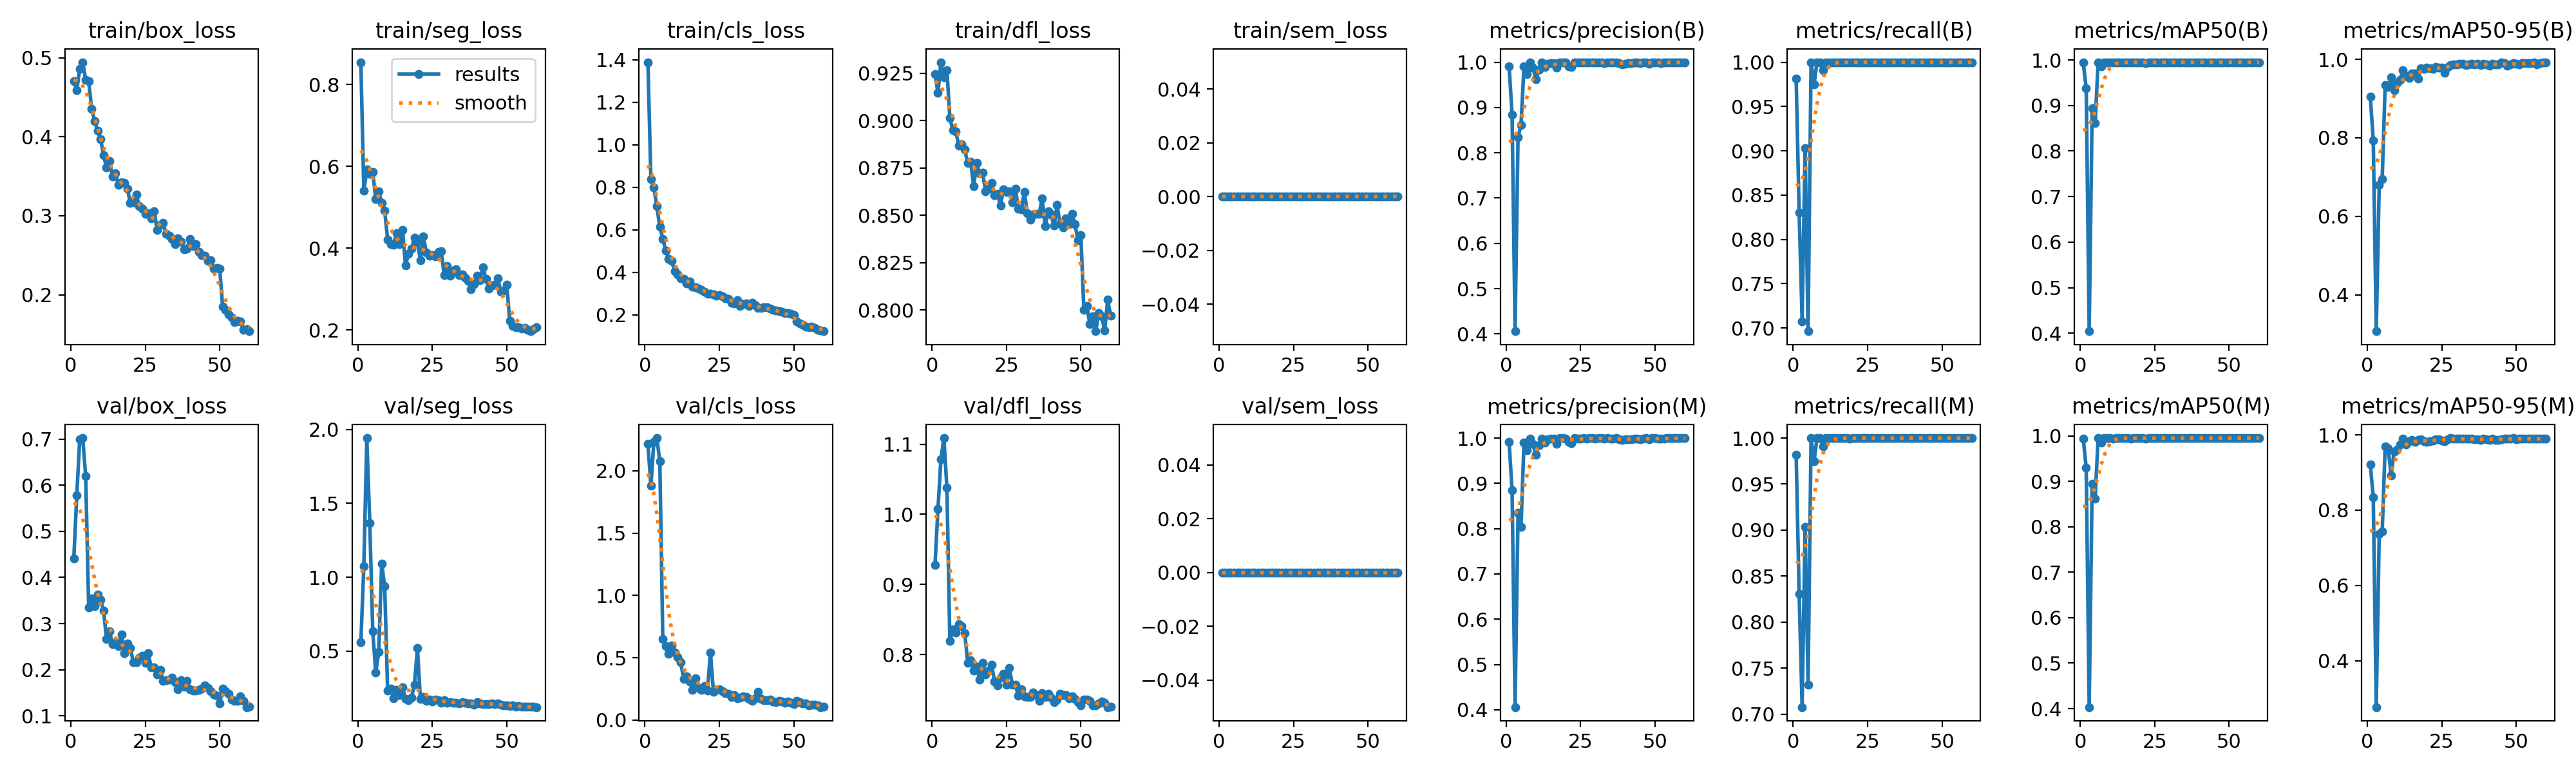

Source data for this figure (header and first rows):
epoch, time, train/box_loss, train/seg_loss, train/cls_loss, train/dfl_loss, train/sem_loss, metrics/precision(B), metrics/recall(B), metrics/mAP50(B), metrics/mAP50-95(B), metrics/precision(M), metrics/recall(M), metrics/mAP50(M), metrics/mAP50-95(M), val/box_loss, val/seg_loss, val/cls_loss, val/dfl_loss, val/sem_loss, lr/pg0, lr/pg1, lr/pg2
1, 238.7, 0.4706, 0.8549, 1.388, 0.9245, 0, 0.991, 0.9815, 0.9943, 0.9046, 0.991, 0.9815, 0.9943, 0.9213, 0.4409, 0.5588, 2.217, 0.9275, 0, 0.0006504, 0.0006504, 0.0006504
2, 431.5, 0.4588, 0.5399, 0.8374, 0.9148, 0, 0.8844, 0.8304, 0.9373, 0.7938, 0.8844, 0.8304, 0.9293, 0.8336, 0.5777, 1.074, 1.88, 1.007, 0, 0.001295, 0.001295, 0.001295
3, 621.5, 0.486, 0.5924, 0.7984, 0.9309, 0, 0.4059, 0.7076, 0.4045, 0.307, 0.4059, 0.7076, 0.4033, 0.2767, 0.7, 1.942, 2.232, 1.079, 0, 0.001918, 0.001918, 0.001918
4, 810.8, 0.4943, 0.5819, 0.7105, 0.9228, 0, 0.8349, 0.9033, 0.8941, 0.6807, 0.8349, 0.9033, 0.8951, 0.7361, 0.7025, 1.366, 2.263, 1.109, 0, 0.001901, 0.001901, 0.001901
5, 1002, 0.4719, 0.5859, 0.6139, 0.9268, 0, 0.8608, 0.6964, 0.861, 0.6952, 0.8035, 0.7321, 0.8617, 0.7426, 0.6195, 0.6329, 2.076, 1.038, 0, 0.001868, 0.001868, 0.001868
6, 1192, 0.4703, 0.5202, 0.5581, 0.9016, 0, 0.9902, 1, 0.995, 0.9352, 0.9902, 1, 0.995, 0.9697, 0.3351, 0.3547, 0.6508, 0.8191, 0, 0.001835, 0.001835, 0.001835
7, 1383, 0.4354, 0.5385, 0.502, 0.8948, 0, 0.9732, 0.9747, 0.9858, 0.9291, 0.9732, 0.9747, 0.9847, 0.9638, 0.354, 0.4949, 0.5947, 0.8355, 0, 0.001802, 0.001802, 0.001802
8, 1995, 0.4201, 0.5115, 0.4646, 0.8942, 0, 0.9988, 1, 0.995, 0.9538, 0.9988, 1, 0.995, 0.8923, 0.3375, 1.093, 0.5326, 0.8314, 0, 0.001769, 0.001769, 0.001769
9, 2337, 0.4076, 0.492, 0.4532, 0.8867, 0, 0.9875, 1, 0.995, 0.9222, 0.9875, 1, 0.995, 0.9556, 0.3633, 0.9372, 0.6002, 0.843, 0, 0.001736, 0.001736, 0.001736
10, 2527, 0.397, 0.4216, 0.4066, 0.8873, 0, 0.9625, 0.9911, 0.995, 0.9392, 0.9625, 0.9911, 0.995, 0.9604, 0.3522, 0.2306, 0.5433, 0.8404, 0, 0.001703, 0.001703, 0.001703
11, 2718, 0.3769, 0.4097, 0.3905, 0.8846, 0, 0.9838, 1, 0.994, 0.9477, 0.9838, 1, 0.994, 0.9738, 0.3285, 0.2452, 0.5064, 0.8302, 0, 0.00167, 0.00167, 0.00167
12, 2913, 0.3608, 0.4082, 0.3723, 0.8775, 0, 0.999, 1, 0.995, 0.973, 0.999, 1, 0.995, 0.9897, 0.2661, 0.1788, 0.4644, 0.7883, 0, 0.001637, 0.001637, 0.001637
13, 3282, 0.369, 0.4368, 0.3695, 0.8782, 0, 0.9895, 1, 0.995, 0.9574, 0.9895, 1, 0.995, 0.9742, 0.2827, 0.2356, 0.3314, 0.7917, 0, 0.001604, 0.001604, 0.001604
14, 3535, 0.3494, 0.4106, 0.3466, 0.8653, 0, 0.9971, 1, 0.995, 0.9528, 0.9971, 1, 0.995, 0.9832, 0.2553, 0.2028, 0.3502, 0.7771, 0, 0.001571, 0.001571, 0.001571
15, 3725, 0.3539, 0.4446, 0.3562, 0.8776, 0, 0.9981, 1, 0.995, 0.9639, 0.9981, 1, 0.995, 0.9862, 0.2586, 0.2527, 0.308, 0.7826, 0, 0.001538, 0.001538, 0.001538
16, 3918, 0.3387, 0.3573, 0.3328, 0.8721, 0, 0.9979, 1, 0.995, 0.964, 0.9979, 1, 0.995, 0.9813, 0.2517, 0.1767, 0.2432, 0.7639, 0, 0.001505, 0.001505, 0.001505
17, 4110, 0.3423, 0.3866, 0.3307, 0.8724, 0, 0.9875, 1, 0.9942, 0.9508, 0.9875, 1, 0.9942, 0.9855, 0.276, 0.1646, 0.3339, 0.7879, 0, 0.001472, 0.001472, 0.001472
18, 4313, 0.3415, 0.3986, 0.3231, 0.8626, 0, 1, 0.9997, 0.995, 0.9765, 1, 0.9997, 0.995, 0.9879, 0.2358, 0.1859, 0.2579, 0.7712, 0, 0.001439, 0.001439, 0.001439
19, 4519, 0.3339, 0.4263, 0.3174, 0.864, 0, 1, 0.9996, 0.995, 0.9765, 1, 0.9996, 0.995, 0.9828, 0.2569, 0.2723, 0.2408, 0.7771, 0, 0.001406, 0.001406, 0.001406
20, 4720, 0.3162, 0.4142, 0.3092, 0.867, 0, 0.9991, 1, 0.995, 0.979, 0.9991, 1, 0.995, 0.9816, 0.2475, 0.5192, 0.2729, 0.7855, 0, 0.001373, 0.001373, 0.001373
21, 4912, 0.3175, 0.3706, 0.2986, 0.8608, 0, 0.9909, 1, 0.995, 0.9768, 0.9909, 1, 0.995, 0.9828, 0.2157, 0.1735, 0.2364, 0.7618, 0, 0.00134, 0.00134, 0.00134
22, 5107, 0.3269, 0.4285, 0.2998, 0.8613, 0, 0.9892, 1, 0.9933, 0.9748, 0.9892, 1, 0.9933, 0.985, 0.2168, 0.1875, 0.542, 0.7556, 0, 0.001307, 0.001307, 0.001307
23, 5302, 0.3125, 0.3898, 0.2967, 0.8552, 0, 0.9995, 1, 0.995, 0.9801, 0.9995, 1, 0.995, 0.9885, 0.2257, 0.1617, 0.2243, 0.7668, 0, 0.001274, 0.001274, 0.001274
24, 7155, 0.3092, 0.3809, 0.289, 0.8638, 0, 0.9989, 1, 0.995, 0.9789, 0.9989, 1, 0.995, 0.9884, 0.2307, 0.17, 0.2422, 0.7729, 0, 0.001241, 0.001241, 0.001241
25, 7378, 0.3026, 0.3832, 0.2927, 0.8624, 0, 0.9989, 1, 0.995, 0.9784, 0.9989, 1, 0.995, 0.9849, 0.2144, 0.1599, 0.247, 0.7568, 0, 0.001208, 0.001208, 0.001208
26, 45758, 0.303, 0.3801, 0.2863, 0.8625, 0, 0.9994, 1, 0.995, 0.9663, 0.9994, 1, 0.995, 0.9832, 0.2351, 0.1729, 0.2297, 0.7803, 0, 0.001175, 0.001175, 0.001175
27, 46248, 0.2965, 0.3907, 0.2784, 0.8569, 0, 0.999, 1, 0.995, 0.9811, 0.999, 1, 0.995, 0.9884, 0.205, 0.1657, 0.2162, 0.7568, 0, 0.001142, 0.001142, 0.001142
28, 46912, 0.3058, 0.3922, 0.2757, 0.864, 0, 0.9995, 1, 0.995, 0.9862, 0.9995, 1, 0.995, 0.9914, 0.2057, 0.1498, 0.2097, 0.7565, 0, 0.001109, 0.001109, 0.001109
29, 47575, 0.2822, 0.3336, 0.2575, 0.8536, 0, 0.9995, 1, 0.995, 0.9866, 0.9995, 1, 0.995, 0.9896, 0.1893, 0.1655, 0.1874, 0.7411, 0, 0.001076, 0.001076, 0.001076
30, 48227, 0.2887, 0.3559, 0.2545, 0.8531, 0, 0.999, 1, 0.995, 0.9879, 0.999, 1, 0.995, 0.9905, 0.1998, 0.1501, 0.1996, 0.7509, 0, 0.001043, 0.001043, 0.001043
31, 48891, 0.291, 0.3335, 0.2694, 0.8624, 0, 0.9995, 1, 0.995, 0.988, 0.9995, 1, 0.995, 0.989, 0.1759, 0.1544, 0.1762, 0.7404, 0, 0.00101, 0.00101, 0.00101
32, 49551, 0.2773, 0.3457, 0.2421, 0.8512, 0, 0.9995, 1, 0.995, 0.9895, 0.9995, 1, 0.995, 0.9894, 0.1765, 0.1501, 0.1797, 0.739, 0, 0.000977, 0.000977, 0.000977
33, 50217, 0.2745, 0.3488, 0.2512, 0.8477, 0, 0.9985, 1, 0.995, 0.9859, 0.9985, 1, 0.995, 0.9902, 0.1791, 0.1513, 0.1917, 0.7392, 0, 0.000944, 0.000944, 0.000944
34, 50882, 0.2708, 0.3336, 0.2527, 0.8503, 0, 0.9995, 1, 0.995, 0.9875, 0.9995, 1, 0.995, 0.9895, 0.1832, 0.1435, 0.1868, 0.7462, 0, 0.000911, 0.000911, 0.000911
35, 51596, 0.2644, 0.3366, 0.2404, 0.8507, 0, 0.999, 1, 0.995, 0.9896, 0.999, 1, 0.995, 0.9889, 0.1728, 0.1517, 0.1705, 0.7422, 0, 0.000878, 0.000878, 0.000878
36, 52255, 0.2717, 0.3276, 0.2565, 0.8508, 0, 0.9992, 1, 0.995, 0.9874, 0.9992, 1, 0.995, 0.9873, 0.157, 0.1508, 0.1552, 0.7341, 0, 0.000845, 0.000845, 0.000845
37, 52894, 0.2671, 0.3196, 0.2453, 0.8589, 0, 0.9994, 1, 0.995, 0.988, 0.9994, 1, 0.995, 0.9872, 0.1771, 0.1448, 0.1726, 0.7449, 0, 0.000812, 0.000812, 0.000812
38, 53549, 0.2577, 0.2997, 0.2316, 0.8443, 0, 0.9979, 1, 0.995, 0.9859, 0.9979, 1, 0.995, 0.9871, 0.1631, 0.1432, 0.224, 0.7395, 0, 0.000779, 0.000779, 0.000779
39, 54206, 0.2583, 0.3118, 0.2318, 0.852, 0, 0.9953, 1, 0.995, 0.9888, 0.9953, 1, 0.995, 0.9902, 0.176, 0.136, 0.1687, 0.7441, 0, 0.000746, 0.000746, 0.000746
40, 54869, 0.2707, 0.3328, 0.2349, 0.8503, 0, 0.9972, 1, 0.995, 0.9877, 0.9972, 1, 0.995, 0.9889, 0.1577, 0.1547, 0.1566, 0.7389, 0, 0.000713, 0.000713, 0.000713
41, 55526, 0.2618, 0.322, 0.2351, 0.8446, 0, 0.9974, 1, 0.995, 0.9839, 0.9974, 1, 0.995, 0.986, 0.1547, 0.1442, 0.1576, 0.7319, 0, 0.00068, 0.00068, 0.00068
42, 56185, 0.2644, 0.3533, 0.2301, 0.8554, 0, 0.9977, 1, 0.995, 0.9884, 0.9977, 1, 0.995, 0.9906, 0.1552, 0.1426, 0.1658, 0.7359, 0, 0.000647, 0.000647, 0.000647
43, 78498, 0.2544, 0.3253, 0.2233, 0.8457, 0, 0.9989, 1, 0.995, 0.9864, 0.9989, 1, 0.995, 0.9861, 0.156, 0.1419, 0.1503, 0.7436, 0, 0.000614, 0.000614, 0.000614
44, 78688, 0.2506, 0.3004, 0.2201, 0.8436, 0, 0.9987, 1, 0.995, 0.9878, 0.9987, 1, 0.995, 0.9863, 0.1592, 0.14, 0.1443, 0.7424, 0, 0.000581, 0.000581, 0.000581
45, 78912, 0.2492, 0.3084, 0.2187, 0.8485, 0, 0.9978, 1, 0.995, 0.9917, 0.9978, 1, 0.995, 0.9882, 0.1654, 0.1432, 0.1541, 0.7423, 0, 0.000548, 0.000548, 0.000548
46, 79126, 0.2427, 0.3108, 0.2134, 0.8453, 0, 0.9991, 1, 0.995, 0.9896, 0.9991, 1, 0.995, 0.9894, 0.1603, 0.1397, 0.149, 0.7379, 0, 0.000515, 0.000515, 0.000515
47, 79338, 0.2434, 0.3272, 0.2091, 0.8509, 0, 0.9995, 1, 0.995, 0.9842, 0.9995, 1, 0.995, 0.9896, 0.1535, 0.1428, 0.1389, 0.7406, 0, 0.000482, 0.000482, 0.000482
48, 79591, 0.2328, 0.2929, 0.2088, 0.8454, 0, 0.9972, 1, 0.995, 0.9877, 0.9972, 1, 0.995, 0.9895, 0.1469, 0.1355, 0.1468, 0.7369, 0, 0.000449, 0.000449, 0.000449
49, 79777, 0.2339, 0.2966, 0.2063, 0.8368, 0, 0.9995, 1, 0.995, 0.9906, 0.9995, 1, 0.995, 0.9906, 0.1439, 0.1322, 0.1358, 0.7317, 0, 0.000416, 0.000416, 0.000416
50, 79963, 0.2335, 0.3106, 0.2006, 0.8395, 0, 0.9995, 1, 0.995, 0.989, 0.9995, 1, 0.995, 0.9875, 0.1267, 0.132, 0.1275, 0.7277, 0, 0.000383, 0.000383, 0.000383
51, 80142, 0.1848, 0.2228, 0.1682, 0.8, 0, 0.9992, 1, 0.995, 0.9865, 0.9992, 1, 0.995, 0.9897, 0.1593, 0.1253, 0.1541, 0.7353, 0, 0.00035, 0.00035, 0.00035
52, 80315, 0.1812, 0.2103, 0.1596, 0.802, 0, 0.9983, 1, 0.995, 0.9904, 0.9983, 1, 0.995, 0.9905, 0.153, 0.134, 0.1445, 0.7354, 0, 0.000317, 0.000317, 0.000317
53, 80488, 0.175, 0.2067, 0.1535, 0.7927, 0, 0.9991, 1, 0.995, 0.9897, 0.9991, 1, 0.995, 0.9896, 0.1478, 0.1242, 0.1348, 0.7335, 0, 0.000284, 0.000284, 0.000284
54, 80661, 0.1708, 0.2068, 0.1462, 0.7967, 0, 0.9994, 1, 0.995, 0.9908, 0.9994, 1, 0.995, 0.9896, 0.1354, 0.1256, 0.1311, 0.7276, 0, 0.000251, 0.000251, 0.000251
55, 80835, 0.1657, 0.2033, 0.1429, 0.7888, 0, 0.9994, 1, 0.995, 0.9897, 0.9994, 1, 0.995, 0.9897, 0.1329, 0.122, 0.118, 0.7277, 0, 0.000218, 0.000218, 0.000218
56, 81008, 0.1672, 0.2059, 0.1445, 0.7985, 0, 0.9995, 1, 0.995, 0.9928, 0.9995, 1, 0.995, 0.9896, 0.132, 0.1212, 0.1252, 0.7299, 0, 0.000185, 0.000185, 0.000185
57, 81185, 0.1663, 0.2011, 0.1383, 0.7965, 0, 0.9995, 1, 0.995, 0.9876, 0.9995, 1, 0.995, 0.9896, 0.1422, 0.121, 0.1245, 0.7326, 0, 0.000152, 0.000152, 0.000152
58, 81360, 0.1554, 0.1969, 0.1311, 0.7891, 0, 0.9995, 1, 0.995, 0.9897, 0.9995, 1, 0.995, 0.9906, 0.1328, 0.1235, 0.1201, 0.7312, 0, 0.000119, 0.000119, 0.000119
59, 81532, 0.1568, 0.2019, 0.1259, 0.8054, 0, 0.9995, 1, 0.995, 0.9918, 0.9995, 1, 0.995, 0.9896, 0.1189, 0.121, 0.1038, 0.725, 0, 8.6e-05, 8.6e-05, 8.6e-05
60, 81707, 0.1539, 0.2065, 0.1233, 0.7969, 0, 0.9995, 1, 0.995, 0.9918, 0.9995, 1, 0.995, 0.9896, 0.1204, 0.1202, 0.1083, 0.7257, 0, 5.3e-05, 5.3e-05, 5.3e-05
